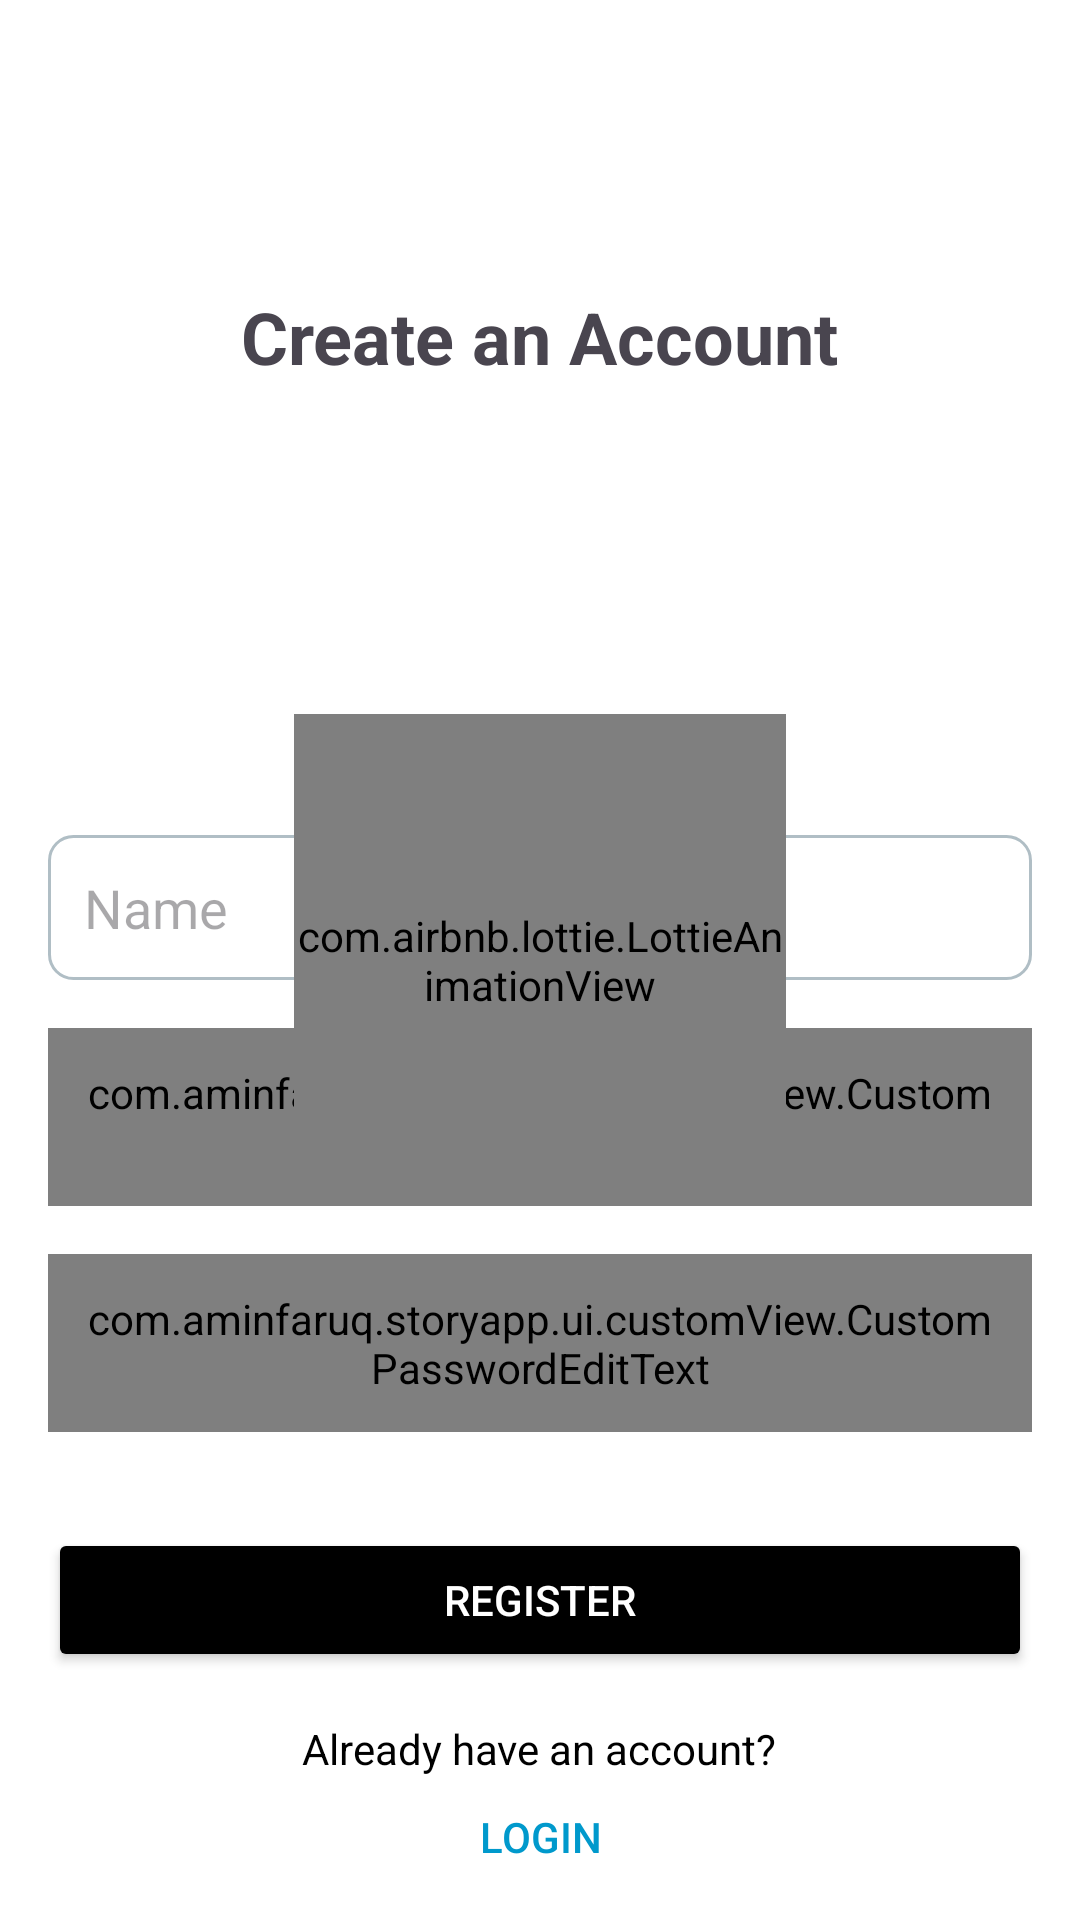

Reconstruct the res/layout file that produces this screen, plus the resources it refers to.
<!-- AndroidManifest.xml: application theme Theme.StoryApp -->
<!-- res/layout/activity_register.xml -->
<?xml version="1.0" encoding="utf-8"?>
<androidx.constraintlayout.widget.ConstraintLayout xmlns:android="http://schemas.android.com/apk/res/android"
    xmlns:app="http://schemas.android.com/apk/res-auto"
    xmlns:tools="http://schemas.android.com/tools"
    android:id="@+id/main"
    android:layout_width="match_parent"
    android:layout_height="match_parent"
    tools:context=".ui.auth.register.RegisterActivity"
    android:background="@color/white"
    android:padding="16dp">




    <RelativeLayout
        android:layout_width="match_parent"
        android:layout_height="match_parent"
        app:layout_constraintBottom_toBottomOf="parent"
        app:layout_constraintEnd_toEndOf="parent"
        app:layout_constraintStart_toStartOf="parent"
        app:layout_constraintTop_toTopOf="parent">
        
        <TextView
            android:id="@+id/app_title"
            android:layout_width="wrap_content"
            android:layout_height="wrap_content"
            android:layout_centerHorizontal="true"
            android:layout_marginTop="80dp"
            android:text="Create an Account"
            android:textSize="24sp"
            android:textStyle="bold" />

        
        <EditText
            android:id="@+id/edit_text_name"
            android:layout_width="match_parent"
            android:layout_height="wrap_content"
            android:layout_below="@id/app_title"
            android:layout_marginTop="150dp"
            android:background="@drawable/edit_text_background"
            android:hint="Name"
            android:inputType="textPersonName"
            android:padding="12dp" />

        

        
        <com.aminfaruq.storyapp.ui.customView.CustomEmailEditText
            android:id="@+id/edit_text_email"
            android:layout_width="match_parent"
            android:layout_height="wrap_content"
            android:layout_below="@id/edit_text_name"
            android:layout_marginTop="16dp"
            android:background="@drawable/edit_text_background"
            android:hint="Email"
            android:inputType="textEmailAddress"
            android:padding="12dp" />

        <com.aminfaruq.storyapp.ui.customView.CustomPasswordEditText
            android:id="@+id/edit_text_password"
            android:layout_width="match_parent"
            android:layout_height="wrap_content"
            android:layout_below="@id/edit_text_email"
            android:layout_marginTop="16dp"
            android:background="@drawable/edit_text_background"
            android:hint="Password"
            android:inputType="textPassword"
            android:padding="12dp" />

        
        <Button
            android:id="@+id/button_register"
            android:layout_width="match_parent"
            android:layout_height="wrap_content"
            android:layout_below="@id/edit_text_password"
            android:layout_marginTop="32dp"
            android:backgroundTint="@color/black"
            android:padding="12dp"
            android:text="Register"
            android:textColor="@android:color/white" />

        
        <TextView
            android:id="@+id/text_login"
            android:layout_width="wrap_content"
            android:layout_height="wrap_content"
            android:layout_below="@id/button_register"
            android:layout_centerHorizontal="true"
            android:layout_marginTop="16dp"
            android:text="Already have an account?"
            android:textColor="@android:color/black" />

        
        <Button
            android:id="@+id/button_login"
            android:layout_width="wrap_content"
            android:layout_height="wrap_content"
            android:layout_below="@id/text_login"
            android:layout_centerHorizontal="true"
            android:layout_marginTop="8dp"
            android:background="@android:color/transparent"
            android:text="Login"
            android:textColor="@android:color/holo_blue_dark" />
    </RelativeLayout>

    <com.airbnb.lottie.LottieAnimationView
        android:id="@+id/loading_view"
        android:layout_width="0dp"
        android:layout_height="0dp"
        app:layout_constraintBottom_toBottomOf="parent"
        app:layout_constraintDimensionRatio="1:1"
        app:layout_constraintLeft_toLeftOf="parent"
        app:layout_constraintRight_toRightOf="parent"
        app:layout_constraintTop_toTopOf="parent"
        app:layout_constraintWidth_percent="0.5"
        app:lottie_autoPlay="true"
        app:lottie_loop="true"
        app:lottie_rawRes="@raw/loading_circle" />

</androidx.constraintlayout.widget.ConstraintLayout>
<!-- resources referenced by this layout -->
<resources>
  <color name="black">#FF000000</color>
  <color name="white">#FFFFFFFF</color>
  <!-- drawable edit_text_background (drawable) -->
  <?xml version="1.0" encoding="utf-8"?>
  <shape xmlns:android="http://schemas.android.com/apk/res/android">
      <solid android:color="@android:color/white"/>
      <stroke android:width="1dp" android:color="@color/colorGray"/> 
      <corners android:radius="8dp"/>
  </shape>
  <style name="Theme.StoryApp" parent="Base.Theme.StoryApp" />
  <color name="colorGray">#B0BEC5</color>
  <style name="Base.Theme.StoryApp" parent="Theme.Material3.DayNight.NoActionBar">
          
          
      </style>
</resources>
